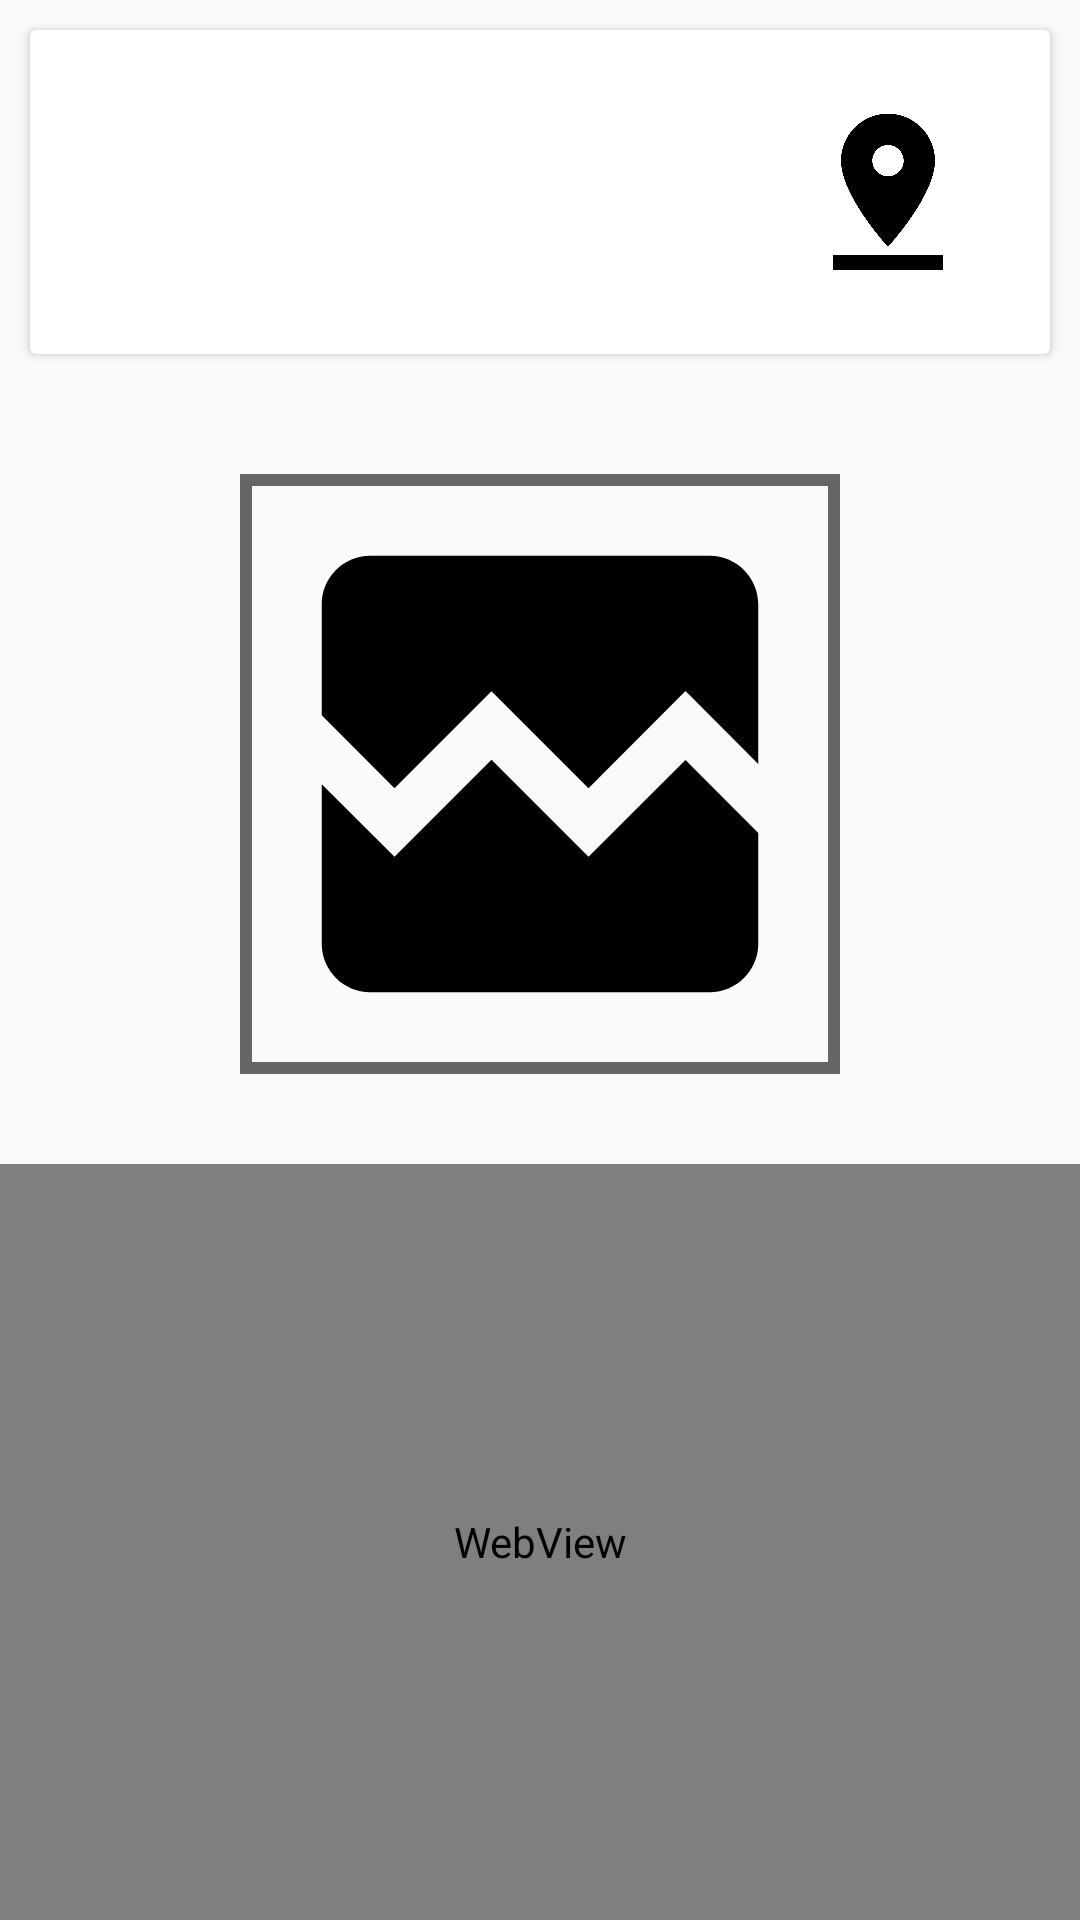

Android layout source for this screen:
<!-- AndroidManifest.xml: application theme AppTheme -->
<!-- res/layout/fragment_location_description.xml -->
<?xml version="1.0" encoding="utf-8"?>
<LinearLayout xmlns:android="http://schemas.android.com/apk/res/android"
    xmlns:app="http://schemas.android.com/apk/res-auto"
    android:layout_width="match_parent"
    android:layout_height="match_parent"
    android:orientation="vertical"
    >


    <androidx.cardview.widget.CardView

        android:id="@+id/cardView"
        android:layout_width="match_parent"
        android:layout_height="wrap_content"
        android:layout_margin="10dp"
        android:foreground="?android:attr/selectableItemBackground"
        app:cardCornerRadius="2dp"
        app:layout_constraintLeft_toLeftOf="parent"
        app:layout_constraintRight_toRightOf="parent"
        app:layout_constraintTop_toTopOf="parent">

        <androidx.constraintlayout.widget.ConstraintLayout
            android:layout_width="match_parent"
            android:layout_height="wrap_content">

            <TextView
                android:id="@+id/locationName"
                android:layout_width="wrap_content"
                android:layout_height="wrap_content"
                android:padding="10dp"
                android:textColor="#000"
                android:textSize="20sp"
                android:textAlignment="center"
                app:layout_constraintBottom_toBottomOf="parent"
                app:layout_constraintLeft_toLeftOf="parent"
                app:layout_constraintRight_toLeftOf="@id/pinImageFragment"
                app:layout_constraintTop_toTopOf="parent" />

            <ImageView
                android:id="@+id/pinImageFragment"
                android:layout_width="wrap_content"
                android:layout_height="wrap_content"
                android:contentDescription="@string/sail_boat_image"
                android:src="@drawable/location_pin"
                app:layout_constraintRight_toRightOf="parent"
                app:layout_constraintTop_toTopOf="parent" />
        </androidx.constraintlayout.widget.ConstraintLayout>
    </androidx.cardview.widget.CardView>


    <ImageView
        android:id="@+id/locationImage"
        android:layout_width="wrap_content"
        android:layout_height="200dp"
        android:layout_gravity="center"
        android:layout_margin="30dp"
        android:adjustViewBounds="true"
        android:background="@drawable/image_border"
        android:contentDescription="@string/location_picture"
        android:cropToPadding="true"
        android:padding="3dp"
        android:scaleType="centerCrop"
        android:src="@drawable/baseline_broken_image_24"
        app:layout_constraintTop_toBottomOf="@id/cardView" />

    <WebView
        android:id="@+id/locationDescription"
        android:layout_width="match_parent"
        android:layout_height="match_parent"
        android:isScrollContainer="true"
        android:scrollbars="vertical"
        android:textSize="25sp"
        android:verticalScrollbarPosition="right" />


</LinearLayout>
<!-- resources referenced by this layout -->
<resources>
  <!-- drawable baseline_broken_image_24 (drawable) -->
  <vector xmlns:android="http://schemas.android.com/apk/res/android"
      android:width="24dp"
      android:height="24dp"
      android:viewportWidth="24"
      android:viewportHeight="24"
     >
    <path
        android:fillColor="#000"
        android:pathData="M21,5v6.59l-3,-3.01 -4,4.01 -4,-4 -4,4 -3,-3.01L3,5c0,-1.1 0.9,-2 2,-2h14c1.1,0 2,0.9 2,2zM18,11.42l3,3.01L21,19c0,1.1 -0.9,2 -2,2L5,21c-1.1,0 -2,-0.9 -2,-2v-6.58l3,2.99 4,-4 4,4 4,-3.99z"/>
  </vector>
  <!-- drawable image_border (drawable) -->
  <?xml version="1.0" encoding="utf-8"?>
  <shape xmlns:android="http://schemas.android.com/apk/res/android">
      <stroke
          android:width="4dp"
          android:color="#666" />
  </shape>
  <!-- drawable location_pin (drawable) -->
  <vector xmlns:android="http://schemas.android.com/apk/res/android"
      android:width="108dp"
      android:height="108dp"
      android:viewportWidth="41.37931"
      android:viewportHeight="41.37931"
      android:tint="#000000">
    <group android:translateX="8.689655"
        android:translateY="8.689655">
        <path
            android:fillColor="#FF000000"
            android:pathData="M18,8c0,-3.31 -2.69,-6 -6,-6S6,4.69 6,8c0,4.5 6,11 6,11s6,-6.5 6,-11zM10,8c0,-1.1 0.9,-2 2,-2s2,0.9 2,2 -0.89,2 -2,2c-1.1,0 -2,-0.9 -2,-2zM5,20v2h14v-2L5,20z"/>
    </group>
  </vector>
  <string name="location_picture">location picture</string>
  <string name="sail_boat_image">Sail boat image</string>
  <style name="AppTheme" parent="Theme.AppCompat.Light.DarkActionBar">
          
          <item name="colorPrimary">@color/colorPrimary</item>
          <item name="colorPrimaryDark">@color/colorPrimaryDark</item>
          <item name="colorAccent">@color/colorAccent</item>
          <item name="android:statusBarColor">@color/sailorBlue</item>
          <item name="titleTextColor">#FCFCFC</item>
          <item name="subtitleTextColor">#FCFCFC</item>
  
      </style>
  <color name="colorPrimary">#31708E</color>
  <color name="colorPrimaryDark">#5085A5</color>
  <color name="colorAccent">#8FC1E3</color>
  <color name="sailorBlue">#31708E</color>
</resources>
